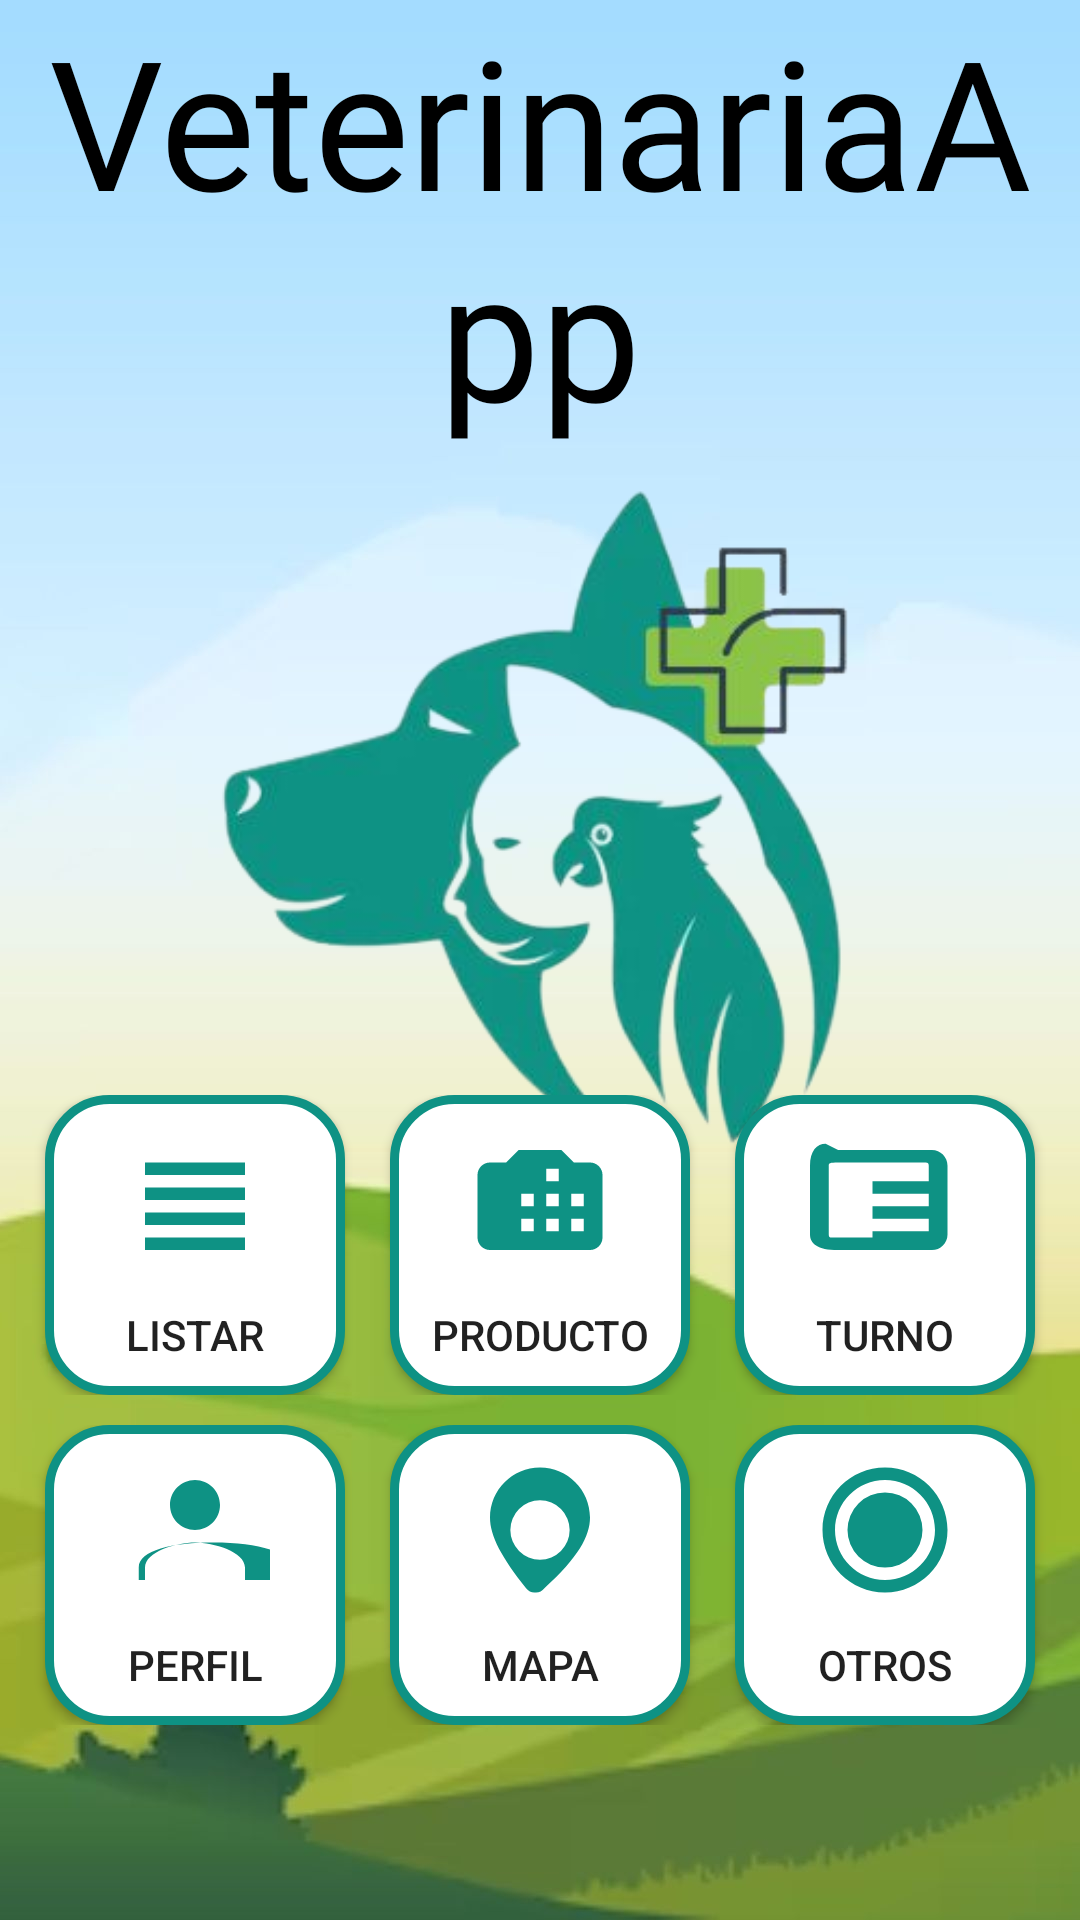

Here is an Android app screen rendered from its layout file. Give the layout XML and the strings, colors and styles it references.
<!-- AndroidManifest.xml: application theme Theme.ProyectoApp -->
<!-- res/layout/activity_menu_botones.xml -->
<?xml version="1.0" encoding="utf-8"?>
<RelativeLayout
    xmlns:android="http://schemas.android.com/apk/res/android"
    xmlns:app="http://schemas.android.com/apk/res-auto"
    xmlns:tools="http://schemas.android.com/tools"
    android:layout_width="match_parent"
    android:layout_height="match_parent"
    tools:context=".MenuBotonesActivity">

    <ImageView
        android:layout_width="match_parent"
        android:layout_height="match_parent"
        android:scaleType="centerCrop"
        android:src="@drawable/fondo3" />

    <ImageView
        android:layout_width="wrap_content"
        android:layout_height="wrap_content"
        android:layout_centerHorizontal="true"
        android:layout_marginTop="50dp"
        android:src="@drawable/logoappandroid" />

    <LinearLayout
        android:layout_width="match_parent"
        android:layout_height="wrap_content"
        android:layout_centerVertical="true"
        android:orientation="vertical"
        android:gravity="center">

        <LinearLayout
            android:layout_width="match_parent"
            android:layout_height="wrap_content"
            android:layout_marginTop="300dp"
            android:gravity="center">

            <Button
                android:id="@+id/btnListar"
                android:layout_width="100dp"
                android:layout_height="100dp"
                android:background="@drawable/fondo_boton"
                android:drawableTop="@drawable/lista"
                android:text="LISTAR"
                android:paddingTop="10dp" />

            <Button
                android:id="@+id/btnProductos"
                android:layout_width="100dp"
                android:layout_height="100dp"
                android:layout_marginHorizontal="15dp"
                android:background="@drawable/fondo_boton"
                android:drawableTop="@drawable/producto"
                android:text="Producto"
                android:paddingTop="10dp" />

            <Button
                android:id="@+id/btnTurno"
                android:layout_width="100dp"
                android:layout_height="100dp"
                android:background="@drawable/fondo_boton"
                android:drawableTop="@drawable/turno"
                android:text="Turno"
                android:paddingTop="10dp" />
        </LinearLayout>

        <LinearLayout
            android:layout_width="match_parent"
            android:layout_height="wrap_content"
            android:layout_marginTop="10dp"
            android:gravity="center">

            <Button
                android:id="@+id/btnPerfil"
                android:layout_width="100dp"
                android:layout_height="100dp"
                android:background="@drawable/fondo_boton"
                android:drawableTop="@drawable/profile"
                android:text="Perfil"
                android:paddingTop="10dp" />

            <Button
                android:id="@+id/btnMapa"
                android:layout_width="100dp"
                android:layout_height="100dp"
                android:layout_marginHorizontal="15dp"
                android:background="@drawable/fondo_boton"
                android:drawableTop="@drawable/mapa"
                android:text="Mapa"
                android:paddingTop="10dp" />

            <Button
                android:id="@+id/btnOtros"
                android:layout_width="100dp"
                android:layout_height="100dp"
                android:background="@drawable/fondo_boton"
                android:drawableTop="@drawable/otros"
                android:text="Otros"
                android:paddingTop="10dp" />
        </LinearLayout>
    </LinearLayout>

    <TextView
        android:layout_width="match_parent"
        android:layout_height="wrap_content"
        android:fontFamily="@font/bacony"
        android:gravity="center"
        android:text="VeterinariaApp"
        android:textColor="@color/black"
        android:textSize="60sp"
        android:layout_alignParentTop="true" />
</RelativeLayout>
<!-- resources referenced by this layout -->
<resources>
  <color name="black">#FF000000</color>
  <!-- drawable fondo3: jpg bitmap (drawable, 52199 bytes) -->
  <!-- drawable fondo_boton (drawable) -->
  <?xml version="1.0" encoding="utf-8"?>
  <shape xmlns:android="http://schemas.android.com/apk/res/android">
  
      <stroke android:color="#0E9284" android:width="3dp"></stroke>
      <solid android:color="@color/white"/>
      <corners android:radius="20dp"/>
  </shape>
  <!-- drawable lista (drawable) -->
  <vector xmlns:android="http://schemas.android.com/apk/res/android"
      android:width="50dp"
      android:height="50dp"
      android:viewportWidth="24"
      android:viewportHeight="24">
    <path
        android:fillColor="#0E9284"
        android:pathData="M4,6h16v2L4,8zM4,10h16v2L4,12zM4,14h16v2L4,16zM4,18h16v2L4,20z"/>
  </vector>
  <!-- drawable logoappandroid: png bitmap (drawable, 85529 bytes) -->
  <!-- drawable mapa (drawable) -->
  <vector xmlns:android="http://schemas.android.com/apk/res/android"
      android:width="50dp"
      android:height="50dp"
      android:viewportWidth="24"
      android:viewportHeight="24">
    <path
        android:fillColor="#0E9284"
        android:pathData="M12,2C7.589,2 4,5.589 4,10c0,2.977 1.903,6.432 5.774,11.315 0.37,0.464 0.897,0.735 1.463,0.685 0.569,0.05 1.095,-0.221 1.464,-0.685C18.097,16.432 20,12.977 20,10c0,-4.411 -3.589,-8 -8,-8zM12,16.745a4.745,4.745 0,1 1,0 -9.49,4.745 4.745,0 0,1 0,9.49z"/>
  </vector>
  <!-- drawable otros (drawable) -->
  <vector xmlns:android="http://schemas.android.com/apk/res/android"
      android:width="50dp"
      android:height="50dp"
      android:viewportWidth="24"
      android:viewportHeight="24">
    <path
        android:fillColor="#0E9284"
        android:pathData="M12,2C6.48,2 2,6.48 2,12c0,5.52 4.48,10 10,10s10,-4.48 10,-10c0,-5.52 -4.48,-10 -10,-10zM12,20c-4.41,0 -8,-3.59 -8,-8s3.59,-8 8,-8 8,3.59 8,8 -3.59,8 -8,8zM12,6a6,6 0,1 0,0 12,6 6,0 0,0 0,-12z"/>
  </vector>
  <!-- drawable producto (drawable) -->
  <vector xmlns:android="http://schemas.android.com/apk/res/android"
      android:width="50dp"
      android:height="50dp"
      android:viewportWidth="24"
      android:viewportHeight="24">
    <path
        android:fillColor="#0E9284"
        android:pathData="M20,6h-2.586l-2,-2L8.586,4l-2,2L4,6c-1.103,0 -2,0.897 -2,2v10c0,1.103 0.897,2 2,2h16c1.103,0 2,-0.897 2,-2L22,8c0,-1.103 -0.897,-2 -2,-2zM11,17h-2v-2h2v2zM11,13h-2v-2h2v2zM15,17h-2v-2h2v2zM15,13h-2v-2h2v2zM15,9h-2L13,7h2v2zM19,17h-2v-2h2v2zM19,13h-2v-2h2v2z"/>
  </vector>
  <!-- drawable profile (drawable) -->
  <vector xmlns:android="http://schemas.android.com/apk/res/android"
      android:width="50dp"
      android:height="50dp"
      android:viewportWidth="24"
      android:viewportHeight="24">
    <path
        android:fillColor="#0E9284"
        android:pathData="M12,12c2.206,0 4,-1.794 4,-4s-1.794,-4 -4,-4 -4,1.794 -4,4 1.794,4 4,4zM12,14c-2.97,0 -8,1.49 -8,4v2h16v-2c0,-2.51 -5.03,-4 -8,-4zM3,18c0,-2.761 5.373,-4 12,-4s12,1.239 12,4v2L3,20v-2z"/>
  </vector>
  <!-- drawable turno (drawable) -->
  <vector xmlns:android="http://schemas.android.com/apk/res/android"
      android:width="50dp"
      android:height="50dp"
      android:viewportWidth="24"
      android:viewportHeight="24">
    <path
        android:fillColor="#0E9284"
        android:pathData="M19.5,6h-15C3.122,6 3,6.122 3,6.5v11C3,17.878 3.122,18 3.5,18h15c0.378,0 0.5,-0.122 0.5,-0.5v-11c0,-0.378 -0.122,-0.5 -0.5,-0.5zM4.5,4h15c1.378,0 2.5,1.122 2.5,2.5v11c0,1.378 -1.122,2.5 -2.5,2.5h-15C1.122,20 0,18.878 0,17.5v-11C0,4.122 1.122,3 2.5,3zM10,9h9v2h-9zM10,13h9v2h-9zM10,17h9v2h-9z"/>
  </vector>
  <style name="Theme.ProyectoApp" parent="Base.Theme.ProyectoApp" />
  <color name="white">#FFFFFFFF</color>
  <style name="Base.Theme.ProyectoApp" parent="Theme.AppCompat.DayNight.NoActionBar">
          
          
          <item name="colorPrimary">#0E9284</item>
          <item name="colorPrimaryVariant">@color/gris</item>
      </style>
  <color name="gris">#636363</color>
</resources>
